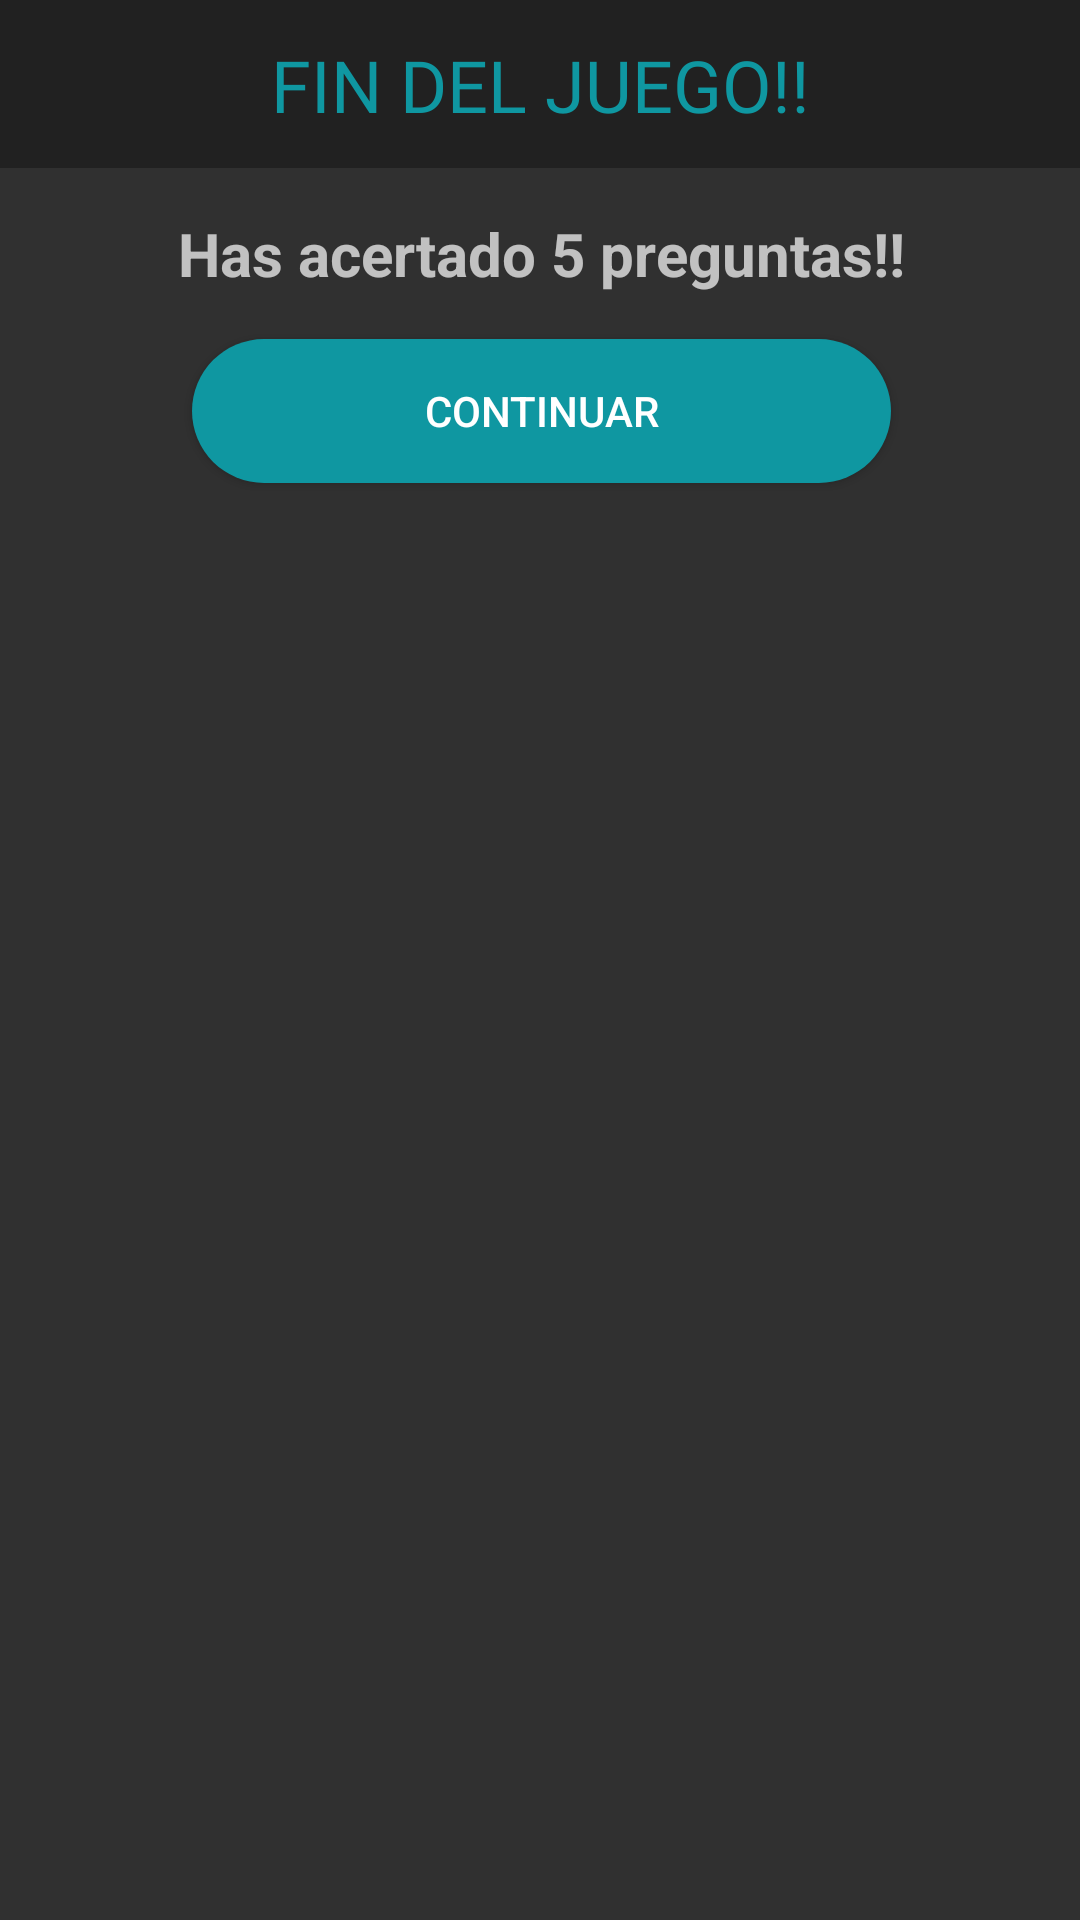

Android layout source for this screen:
<!-- AndroidManifest.xml: application theme Theme.AppCompat.NoActionBar -->
<!-- res/layout/fragment_dialogo_fin_juego1.xml -->
<?xml version="1.0" encoding="utf-8"?>
<androidx.constraintlayout.widget.ConstraintLayout xmlns:android="http://schemas.android.com/apk/res/android"
    xmlns:app="http://schemas.android.com/apk/res-auto"
    xmlns:tools="http://schemas.android.com/tools"
    android:layout_width="match_parent"
    android:layout_height="match_parent"
    tools:context=".Dialogs.DialogoFinJuego2Fragment">

    <LinearLayout
        android:layout_width="413dp"
        android:layout_height="119dp"
        android:orientation="vertical"
        app:layout_constraintBottom_toBottomOf="parent"
        app:layout_constraintEnd_toEndOf="parent"
        app:layout_constraintStart_toStartOf="parent"
        app:layout_constraintTop_toBottomOf="@+id/finJuego1Toolbar"
        app:layout_constraintVertical_bias="0.0">

        <TextView
            android:id="@+id/textPreguntasAcertadas1"
            android:layout_width="match_parent"
            android:layout_height="wrap_content"
            android:layout_marginTop="15dp"
            android:gravity="center"
            android:text="Has acertado 5 preguntas!!"
            android:textSize="20sp"
            android:textStyle="bold" />

        <Button
            android:id="@+id/buttonCerrarDialog1"
            android:layout_width="match_parent"
            android:layout_height="wrap_content"
            android:layout_marginLeft="90dp"
            android:layout_marginTop="15dp"
            android:layout_marginRight="90dp"
            android:background="@drawable/boton_redondeado"
            android:text="@string/finjuego_continuar" />
    </LinearLayout>

    <androidx.appcompat.widget.Toolbar
        android:id="@+id/finJuego1Toolbar"
        android:layout_width="match_parent"
        android:layout_height="wrap_content"
        android:background="?attr/colorPrimary"
        android:minHeight="?attr/actionBarSize"
        android:theme="?attr/actionBarTheme"
        app:layout_constraintEnd_toEndOf="parent"
        app:layout_constraintStart_toStartOf="parent"
        app:layout_constraintTop_toTopOf="parent" />

    <TextView
        android:id="@+id/finDelJuego2Text"
        android:layout_width="wrap_content"
        android:layout_height="wrap_content"
        android:fontFamily="@font/holtwood_one_sc"
        android:text="@string/finjuego_title"
        android:textColor="#0F97A1"
        android:textSize="24sp"
        app:layout_constraintBottom_toBottomOf="@+id/finJuego1Toolbar"
        app:layout_constraintEnd_toEndOf="@+id/finJuego1Toolbar"
        app:layout_constraintStart_toStartOf="parent"
        app:layout_constraintTop_toTopOf="@+id/finJuego1Toolbar" />
</androidx.constraintlayout.widget.ConstraintLayout>
<!-- resources referenced by this layout -->
<resources>
  <!-- drawable boton_redondeado (drawable) -->
  <?xml version="1.0" encoding="utf-8"?>
  <shape xmlns:android="http://schemas.android.com/apk/res/android">
      <corners android:radius="50dp"/>
      <solid android:color="#0F97A1"/>
  
  </shape>
  <string name="finjuego_continuar">CONTINUAR</string>
  <string name="finjuego_title">FIN DEL JUEGO!!</string>
</resources>
